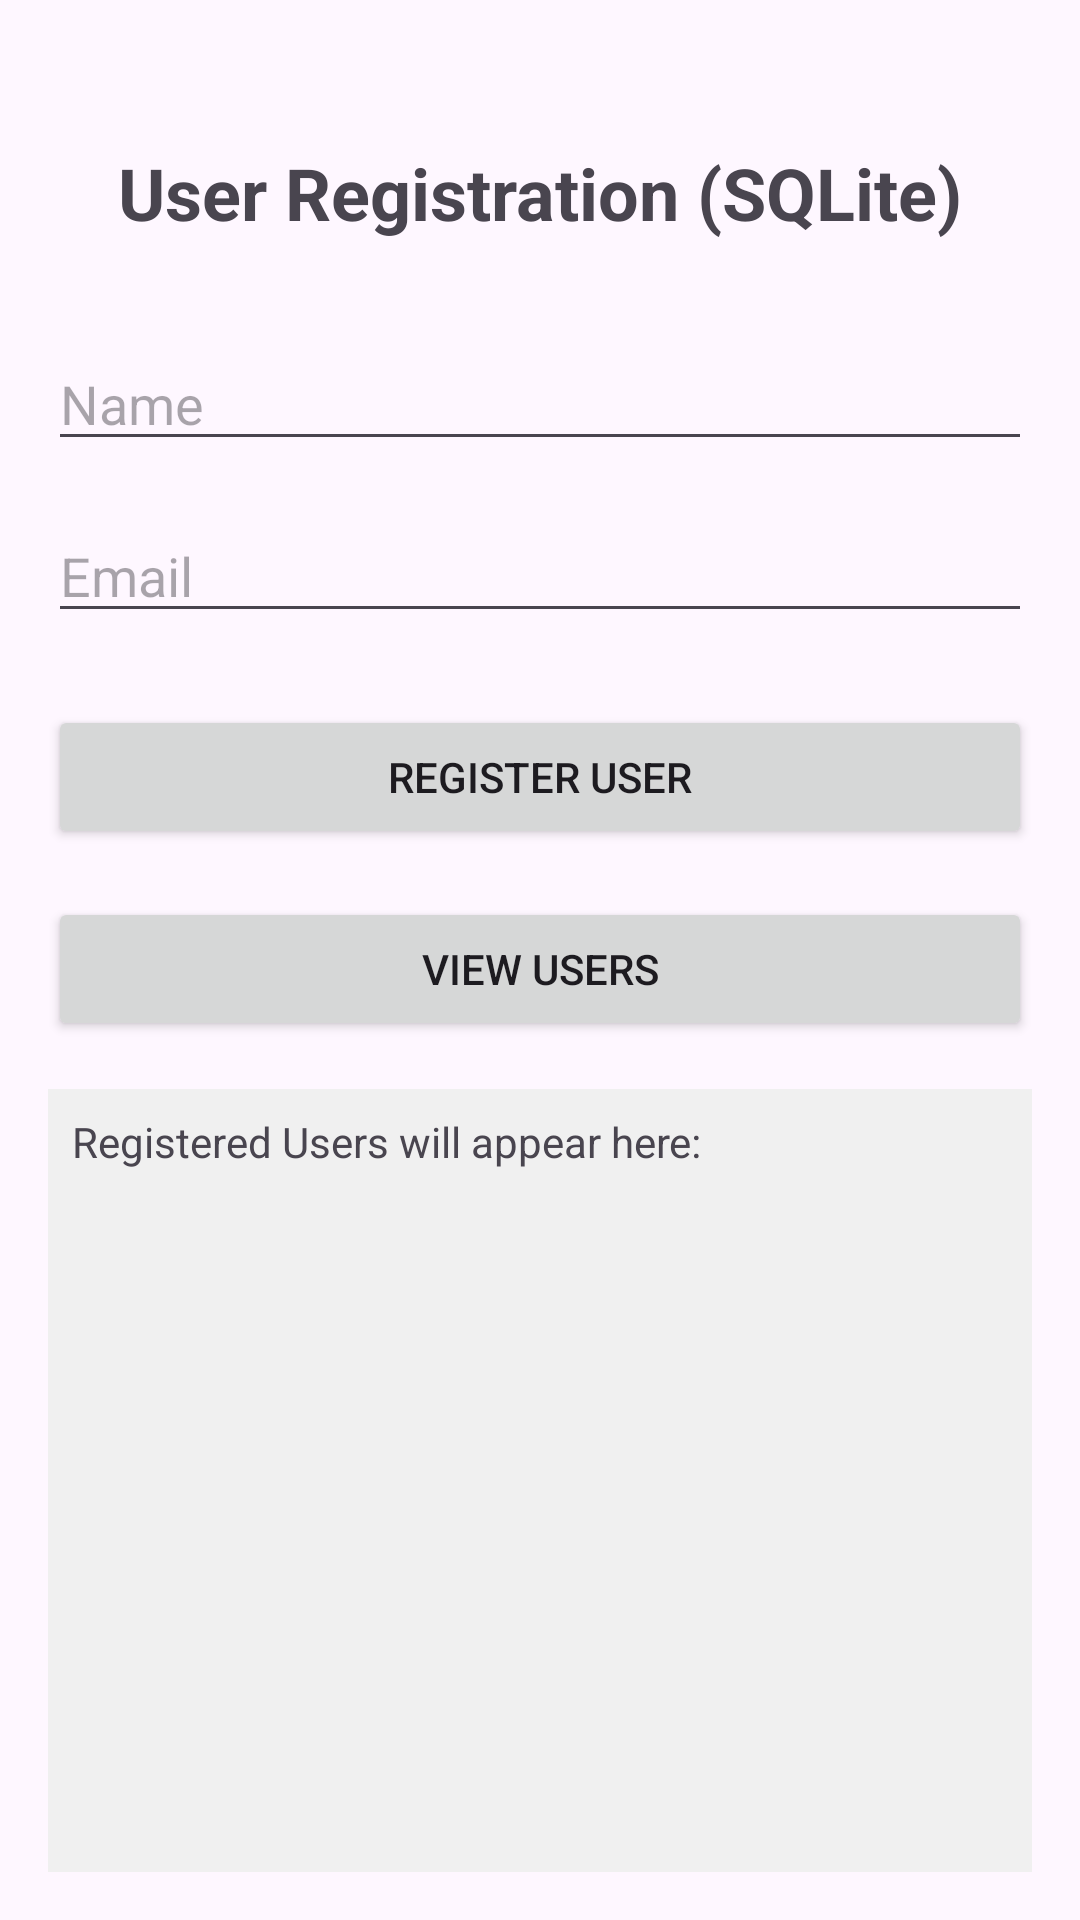

The Android layout XML behind this screen, and the referenced resources:
<!-- AndroidManifest.xml: application theme Theme.DBStorage -->
<!-- res/layout/activity_user_registration.xml -->
<?xml version="1.0" encoding="utf-8"?>
<androidx.constraintlayout.widget.ConstraintLayout xmlns:android="http://schemas.android.com/apk/res/android"
    xmlns:app="http://schemas.android.com/apk/res-auto"
    xmlns:tools="http://schemas.android.com/tools"
    android:layout_width="match_parent"
    android:layout_height="match_parent"
    android:padding="16dp"
    tools:context=".UserRegistrationActivity">

    <TextView
        android:id="@+id/registrationTitle"
        android:layout_width="wrap_content"
        android:layout_height="wrap_content"
        android:text="User Registration (SQLite)"
        android:textSize="24sp"
        android:textStyle="bold"
        app:layout_constraintTop_toTopOf="parent"
        app:layout_constraintStart_toStartOf="parent"
        app:layout_constraintEnd_toEndOf="parent"
        android:layout_marginTop="32dp"/>

    <EditText
        android:id="@+id/nameEditText"
        android:layout_width="0dp"
        android:layout_height="wrap_content"
        android:layout_marginTop="32dp"
        android:hint="Name"
        android:inputType="textPersonName"
        app:layout_constraintEnd_toEndOf="parent"
        app:layout_constraintStart_toStartOf="parent"
        app:layout_constraintTop_toBottomOf="@+id/registrationTitle" />

    <EditText
        android:id="@+id/userEmailEditText"
        android:layout_width="0dp"
        android:layout_height="wrap_content"
        android:layout_marginTop="16dp"
        android:hint="Email"
        android:inputType="textEmailAddress"
        app:layout_constraintEnd_toEndOf="parent"
        app:layout_constraintStart_toStartOf="parent"
        app:layout_constraintTop_toBottomOf="@+id/nameEditText" />

    <Button
        android:id="@+id/registerUserButton"
        android:layout_width="0dp"
        android:layout_height="wrap_content"
        android:layout_marginTop="24dp"
        android:text="Register User"
        app:layout_constraintEnd_toEndOf="parent"
        app:layout_constraintStart_toStartOf="parent"
        app:layout_constraintTop_toBottomOf="@+id/userEmailEditText" />

    <Button
        android:id="@+id/viewUsersButton"
        android:layout_width="0dp"
        android:layout_height="wrap_content"
        android:layout_marginTop="16dp"
        android:text="View Users"
        app:layout_constraintEnd_toEndOf="parent"
        app:layout_constraintStart_toStartOf="parent"
        app:layout_constraintTop_toBottomOf="@+id/registerUserButton" />

    <TextView
        android:id="@+id/usersDisplayTextView"
        android:layout_width="0dp"
        android:layout_height="0dp"
        android:layout_marginTop="16dp"
        android:scrollbars="vertical"
        android:padding="8dp"
        android:background="#f0f0f0"
        android:text="Registered Users will appear here:"
        app:layout_constraintBottom_toBottomOf="parent"
        app:layout_constraintEnd_toEndOf="parent"
        app:layout_constraintStart_toStartOf="parent"
        app:layout_constraintTop_toBottomOf="@+id/viewUsersButton" />

</androidx.constraintlayout.widget.ConstraintLayout>
<!-- resources referenced by this layout -->
<resources>
  <style name="Theme.DBStorage" parent="Base.Theme.DBStorage" />
  <style name="Base.Theme.DBStorage" parent="Theme.Material3.DayNight.NoActionBar">
          
          
      </style>
</resources>
